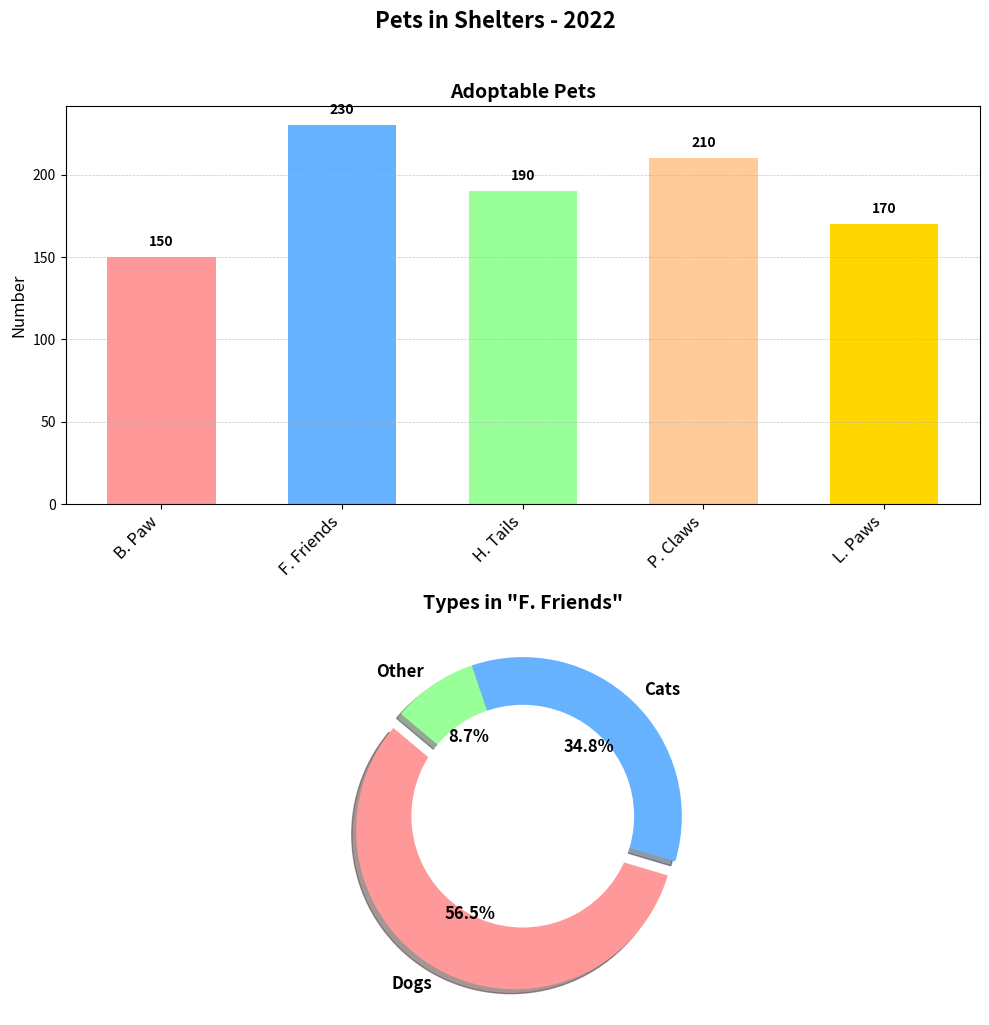

Python code for this plot:
import matplotlib.pyplot as plt
import numpy as np

# Data Setup
shelters = ['B. Paw', 'F. Friends', 'H. Tails', 'P. Claws', 'L. Paws']
adoptable_pets = [150, 230, 190, 210, 170]

# Pet distribution in the busiest shelter
pet_types = ['Dogs', 'Cats', 'Other']
pet_counts = [130, 80, 20]

x_positions = np.arange(len(shelters))
bar_width = 0.6

# Create the figures with a different subplot arrangement (2 rows, 1 column)
fig, (ax1, ax2) = plt.subplots(2, 1, figsize=(10, 10))
fig.suptitle('Pets in Shelters - 2022', fontsize=16, fontweight='bold', y=1.02)

# Bar chart
bars = ax1.bar(x_positions, adoptable_pets, color=['#FF9999','#66B2FF','#99FF99','#FFCC99','#FFD700'], width=bar_width)

# Annotate each bar
for bar in bars:
    yval = bar.get_height()
    ax1.text(bar.get_x() + bar.get_width()/2, yval + 5, f'{yval}', ha='center', va='bottom', fontsize=10, fontweight='bold')

# Customize the x-axis
ax1.set_xticks(x_positions)
ax1.set_xticklabels(shelters, rotation=45, ha='right', fontsize=12)

# Set the title and labels for the bar chart
ax1.set_title("Adoptable Pets", fontsize=14, fontweight='bold')
ax1.set_ylabel("Number", fontsize=12)
ax1.yaxis.grid(True, linestyle='--', linewidth=0.5, alpha=0.7)

# Donut pie chart for pet types
colors = ['#FF9999', '#66B2FF', '#99FF99']
explode = (0.1, 0, 0)

wedges, texts, autotexts = ax2.pie(pet_counts, labels=pet_types, explode=explode, colors=colors,
                                   autopct='%1.1f%%', shadow=True, startangle=140, textprops={'fontsize': 12, 'fontweight':'bold'})
# Draw a circle at the center of pie to make it a donut
centre_circle = plt.Circle((0,0),0.70,fc='white')
ax2.add_artist(centre_circle)

# Equal aspect ratio ensures that pie is drawn as a circle
ax2.set_aspect('equal')
ax2.set_title('Types in "F. Friends"', fontsize=14, fontweight='bold')

plt.tight_layout()
plt.show()
